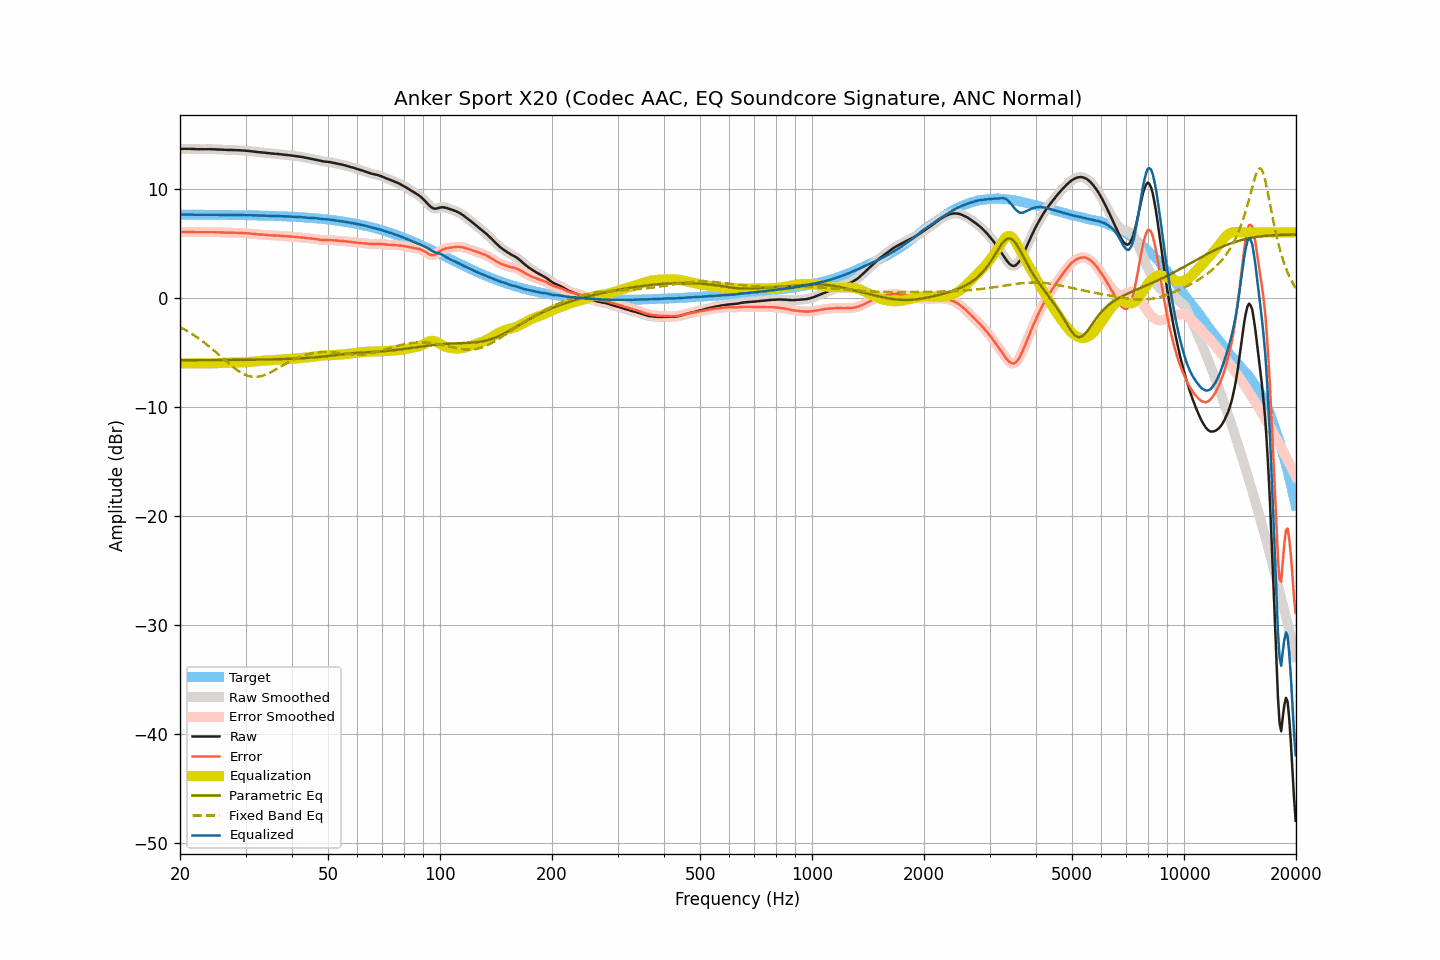

Values plotted in this chart, from the file beside it:
frequency, raw, smoothed, error, error_smoothed, equalization, parametric_eq, fixed_band_eq, equalized_raw, equalized_smoothed, target
20.00, 13.63, 13.63, 6.01, 6.01, -6.02, -5.72, -2.70, 7.61, 7.61, 7.62
20.20, 13.64, 13.64, 6.02, 6.02, -6.02, -5.72, -2.77, 7.62, 7.62, 7.62
20.40, 13.64, 13.65, 6.02, 6.03, -6.02, -5.72, -2.85, 7.62, 7.62, 7.62
20.61, 13.65, 13.65, 6.03, 6.03, -6.03, -5.72, -2.93, 7.63, 7.62, 7.62
20.81, 13.65, 13.65, 6.03, 6.03, -6.03, -5.72, -3.01, 7.63, 7.63, 7.62
21.02, 13.65, 13.65, 6.03, 6.04, -6.03, -5.72, -3.10, 7.62, 7.63, 7.62
21.23, 13.65, 13.65, 6.04, 6.03, -6.03, -5.72, -3.19, 7.63, 7.62, 7.62
21.44, 13.64, 13.64, 6.03, 6.03, -6.03, -5.72, -3.28, 7.62, 7.62, 7.62
21.66, 13.63, 13.64, 6.02, 6.02, -6.02, -5.72, -3.37, 7.61, 7.61, 7.62
21.87, 13.63, 13.63, 6.02, 6.01, -6.02, -5.72, -3.47, 7.62, 7.61, 7.61
22.09, 13.62, 13.62, 6.01, 6.01, -6.01, -5.72, -3.57, 7.61, 7.61, 7.61
22.31, 13.62, 13.62, 6.01, 6.01, -6.01, -5.72, -3.67, 7.61, 7.61, 7.61
22.54, 13.61, 13.62, 6.00, 6.01, -6.01, -5.72, -3.77, 7.60, 7.61, 7.61
22.76, 13.62, 13.62, 6.01, 6.01, -6.01, -5.72, -3.88, 7.61, 7.61, 7.61
22.99, 13.62, 13.62, 6.01, 6.01, -6.01, -5.72, -3.99, 7.61, 7.61, 7.61
23.22, 13.62, 13.63, 6.01, 6.02, -6.02, -5.72, -4.10, 7.61, 7.61, 7.61
23.45, 13.63, 13.63, 6.02, 6.02, -6.02, -5.72, -4.22, 7.61, 7.61, 7.61
23.69, 13.63, 13.63, 6.03, 6.02, -6.02, -5.72, -4.33, 7.61, 7.61, 7.61
23.92, 13.63, 13.63, 6.03, 6.03, -6.02, -5.72, -4.45, 7.61, 7.61, 7.61
24.16, 13.62, 13.63, 6.02, 6.02, -6.02, -5.72, -4.57, 7.60, 7.61, 7.60
24.40, 13.62, 13.62, 6.02, 6.02, -6.02, -5.71, -4.70, 7.61, 7.60, 7.60
24.65, 13.61, 13.61, 6.01, 6.01, -6.01, -5.71, -4.82, 7.60, 7.60, 7.60
24.89, 13.60, 13.60, 6.00, 6.00, -6.00, -5.71, -4.95, 7.60, 7.60, 7.60
25.14, 13.59, 13.60, 5.99, 6.00, -6.00, -5.71, -5.08, 7.59, 7.60, 7.60
25.39, 13.59, 13.59, 5.99, 5.99, -5.99, -5.71, -5.21, 7.60, 7.60, 7.60
25.65, 13.58, 13.58, 5.99, 5.99, -5.99, -5.71, -5.34, 7.60, 7.60, 7.60
25.91, 13.57, 13.58, 5.98, 5.98, -5.98, -5.71, -5.47, 7.59, 7.60, 7.59
26.16, 13.57, 13.57, 5.98, 5.97, -5.97, -5.71, -5.60, 7.60, 7.59, 7.59
26.43, 13.56, 13.56, 5.97, 5.97, -5.97, -5.71, -5.73, 7.59, 7.59, 7.59
26.69, 13.55, 13.56, 5.96, 5.97, -5.97, -5.71, -5.86, 7.59, 7.59, 7.59
26.96, 13.55, 13.55, 5.96, 5.96, -5.96, -5.71, -5.99, 7.59, 7.59, 7.59
27.23, 13.54, 13.55, 5.96, 5.96, -5.96, -5.71, -6.11, 7.58, 7.59, 7.59
27.50, 13.54, 13.54, 5.96, 5.96, -5.96, -5.70, -6.24, 7.58, 7.58, 7.58
27.77, 13.54, 13.54, 5.96, 5.96, -5.96, -5.70, -6.35, 7.59, 7.58, 7.58
28.05, 13.53, 13.54, 5.95, 5.95, -5.95, -5.70, -6.47, 7.58, 7.58, 7.58
28.33, 13.53, 13.53, 5.95, 5.95, -5.95, -5.70, -6.58, 7.58, 7.58, 7.58
28.62, 13.52, 13.53, 5.95, 5.95, -5.95, -5.70, -6.68, 7.57, 7.58, 7.58
28.90, 13.52, 13.52, 5.95, 5.95, -5.94, -5.70, -6.78, 7.58, 7.58, 7.57
29.19, 13.51, 13.51, 5.94, 5.94, -5.94, -5.70, -6.87, 7.57, 7.57, 7.57
29.48, 13.50, 13.50, 5.93, 5.93, -5.93, -5.70, -6.95, 7.57, 7.57, 7.57
29.78, 13.49, 13.49, 5.93, 5.92, -5.92, -5.69, -7.03, 7.57, 7.57, 7.57
30.08, 13.47, 13.48, 5.91, 5.91, -5.91, -5.69, -7.09, 7.56, 7.56, 7.56
30.38, 13.46, 13.46, 5.90, 5.90, -5.90, -5.69, -7.15, 7.56, 7.56, 7.56
30.68, 13.45, 13.45, 5.89, 5.89, -5.89, -5.69, -7.19, 7.56, 7.56, 7.56
30.99, 13.43, 13.43, 5.88, 5.88, -5.87, -5.69, -7.22, 7.56, 7.56, 7.56
31.30, 13.41, 13.41, 5.86, 5.86, -5.86, -5.69, -7.24, 7.55, 7.55, 7.55
31.61, 13.39, 13.39, 5.84, 5.84, -5.85, -5.68, -7.26, 7.55, 7.55, 7.55
31.93, 13.37, 13.37, 5.83, 5.83, -5.83, -5.68, -7.26, 7.54, 7.54, 7.55
32.24, 13.36, 13.36, 5.82, 5.82, -5.82, -5.68, -7.25, 7.54, 7.54, 7.54
32.57, 13.34, 13.35, 5.80, 5.81, -5.81, -5.68, -7.23, 7.53, 7.54, 7.54
32.89, 13.33, 13.33, 5.80, 5.80, -5.80, -5.67, -7.20, 7.54, 7.54, 7.54
33.22, 13.32, 13.32, 5.79, 5.79, -5.78, -5.67, -7.16, 7.54, 7.53, 7.53
33.55, 13.30, 13.31, 5.77, 5.78, -5.77, -5.67, -7.12, 7.53, 7.53, 7.53
33.89, 13.29, 13.29, 5.77, 5.77, -5.76, -5.67, -7.06, 7.53, 7.53, 7.52
34.23, 13.27, 13.27, 5.75, 5.75, -5.75, -5.66, -7.01, 7.52, 7.52, 7.52
34.57, 13.25, 13.25, 5.74, 5.74, -5.74, -5.66, -6.94, 7.51, 7.51, 7.52
34.92, 13.23, 13.24, 5.72, 5.72, -5.73, -5.66, -6.87, 7.50, 7.50, 7.51
35.27, 13.22, 13.22, 5.72, 5.72, -5.72, -5.65, -6.79, 7.50, 7.50, 7.51
35.62, 13.21, 13.21, 5.71, 5.71, -5.71, -5.65, -6.71, 7.50, 7.50, 7.50
35.97, 13.20, 13.20, 5.71, 5.71, -5.70, -5.65, -6.63, 7.50, 7.50, 7.50
... 635 more rows
